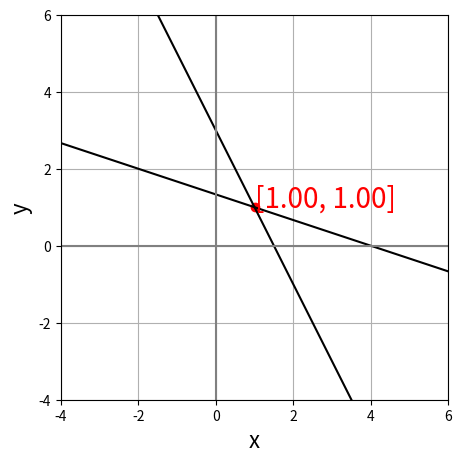

Python code for this plot: (Note: this script raises an exception after producing the figure.)
import numpy as np
import matplotlib.pyplot as plt


a1 = np.array([1, 3])
a2 = np.array([2, 1])

A = np.array([a1, a2])
b = np.array([4, 3])
Ainv = np.linalg.inv(A)
x = Ainv@b
xmin = x[0]-5
xmax = x[0]+5
ymin = x[1]-5
ymax = x[1]+5
fig = plt.figure(figsize = (5, 5))
ax = fig.add_subplot(111)
ax.grid()
if A[0][1] == 0:
    x0min = -A[0,1]/A[0,0]*ymin + b[0]/A[0,0]
    x0max = -A[0,1]/A[0,0]*ymax + b[0]/A[0,0]
    plt.plot([x0min, x0max], [ymin, ymax], color = "black")
else:
    y0min = -A[0,0]/A[0,1]*xmin + b[0]/A[0,1]
    y0max = -A[0,0]/A[0,1]*xmax + b[0]/A[0,1]
    plt.plot([xmin, xmax], [y0min, y0max], color = "black")
    
if A[1][1] == 0:
    x1min = -A[1,1]/A[1,0]*ymin + b[1]/A[1,0]
    x1max = -A[1,1]/A[1,0]*ymax + b[1]/A[1,0]
    plt.plot([x1min, x1max], [ymin, ymax], color = "black")
else:
    y1min = -A[1,0]/A[1,1]*xmin + b[1]/A[1,1]
    y1max = -A[1,0]/A[1,1]*xmax + b[1]/A[1,1]
    plt.plot([xmin, xmax], [y1min, y1max], color = "black")
plt.scatter(x[0], x[1], color = "red")
ax.text(x[0], x[1], "[%.2f, %.2f]"%(x[0],x[1]), color = "red", size = 20)
ax.set_xlabel("x", fontsize = 16)
ax.set_ylabel("y", fontsize = 16)
ax.set_xlim(xmin, xmax)
ax.set_ylim(ymin, ymax)
ax.axhline(0, color = "gray")
ax.axvline(0, color = "gray")
plt.savefig("23_matrix_product_geometry_interpretation/figure/row2by2.png")  
plt.show()

